The GitHub repository IgorFCDK1927/ds-test contains a labelled image folder "processed_224x224" with 10 categories: butterfly, cat, chicken, cow, dog, elep, horse, sheep, spider, squirrel. Examples follow, each with its label.

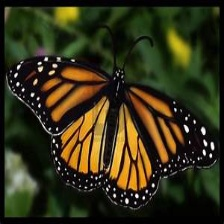
Label: butterfly

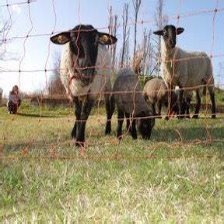
Label: sheep

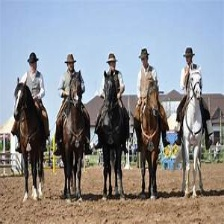
Label: horse

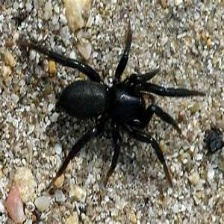
Label: spider

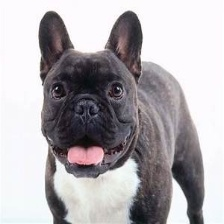
Label: dog

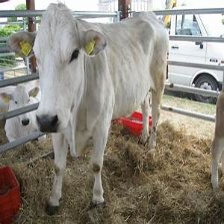
Label: cow
